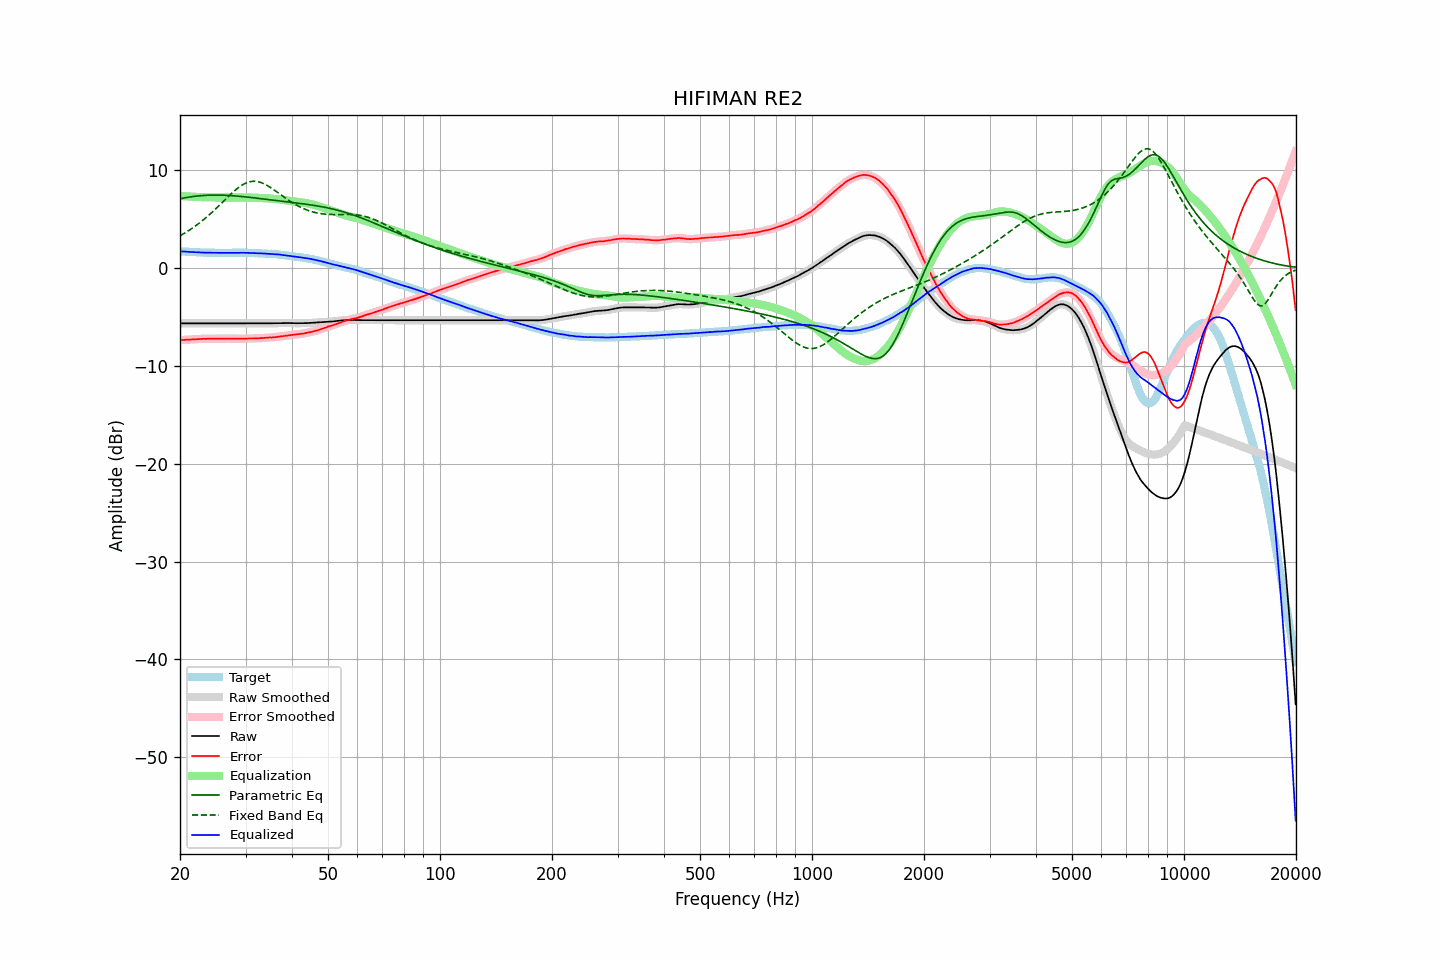

Values plotted in this chart, from the file beside it:
frequency, raw, error, smoothed, error_smoothed, equalization, parametric_eq, fixed_band_eq, equalized_raw, equalized_smoothed, target
20.00, -5.66, -7.37, -5.66, -7.37, 7.37, 7.08, 3.30, 1.71, 1.71, 1.71
20.20, -5.66, -7.36, -5.66, -7.36, 7.36, 7.11, 3.39, 1.70, 1.70, 1.70
20.40, -5.66, -7.35, -5.66, -7.35, 7.35, 7.15, 3.48, 1.69, 1.69, 1.69
20.61, -5.66, -7.34, -5.66, -7.34, 7.34, 7.18, 3.58, 1.68, 1.68, 1.68
20.81, -5.66, -7.32, -5.66, -7.32, 7.33, 7.21, 3.68, 1.67, 1.67, 1.66
21.02, -5.66, -7.31, -5.66, -7.31, 7.32, 7.23, 3.78, 1.66, 1.66, 1.65
21.23, -5.66, -7.30, -5.66, -7.30, 7.31, 7.26, 3.89, 1.65, 1.65, 1.64
21.44, -5.66, -7.31, -5.66, -7.30, 7.30, 7.28, 4.00, 1.64, 1.64, 1.65
21.66, -5.66, -7.29, -5.66, -7.29, 7.29, 7.31, 4.11, 1.63, 1.63, 1.63
21.87, -5.66, -7.29, -5.66, -7.28, 7.28, 7.33, 4.22, 1.62, 1.62, 1.63
22.09, -5.66, -7.27, -5.66, -7.27, 7.27, 7.35, 4.34, 1.61, 1.61, 1.61
22.31, -5.66, -7.26, -5.66, -7.26, 7.26, 7.36, 4.47, 1.60, 1.60, 1.60
22.54, -5.66, -7.25, -5.66, -7.25, 7.25, 7.38, 4.59, 1.60, 1.60, 1.59
22.76, -5.66, -7.25, -5.66, -7.24, 7.25, 7.39, 4.72, 1.59, 1.59, 1.59
22.99, -5.66, -7.24, -5.66, -7.24, 7.24, 7.41, 4.85, 1.58, 1.58, 1.58
23.22, -5.66, -7.23, -5.66, -7.24, 7.23, 7.42, 4.99, 1.58, 1.58, 1.57
23.45, -5.66, -7.24, -5.66, -7.23, 7.23, 7.43, 5.12, 1.57, 1.57, 1.58
23.69, -5.66, -7.23, -5.66, -7.23, 7.23, 7.44, 5.27, 1.57, 1.57, 1.57
23.92, -5.66, -7.22, -5.66, -7.23, 7.23, 7.44, 5.41, 1.57, 1.57, 1.56
24.16, -5.66, -7.23, -5.66, -7.22, 7.22, 7.45, 5.56, 1.57, 1.57, 1.57
24.40, -5.66, -7.23, -5.66, -7.22, 7.22, 7.45, 5.71, 1.56, 1.56, 1.57
24.65, -5.66, -7.22, -5.66, -7.22, 7.22, 7.46, 5.86, 1.56, 1.56, 1.56
24.89, -5.66, -7.22, -5.66, -7.22, 7.22, 7.46, 6.02, 1.56, 1.56, 1.56
25.14, -5.66, -7.21, -5.66, -7.21, 7.21, 7.46, 6.17, 1.56, 1.56, 1.55
25.39, -5.66, -7.21, -5.66, -7.21, 7.21, 7.45, 6.33, 1.56, 1.56, 1.55
25.65, -5.66, -7.21, -5.66, -7.21, 7.21, 7.45, 6.49, 1.55, 1.55, 1.55
25.91, -5.66, -7.21, -5.66, -7.21, 7.21, 7.45, 6.65, 1.55, 1.55, 1.55
26.16, -5.66, -7.22, -5.66, -7.21, 7.21, 7.44, 6.82, 1.55, 1.55, 1.56
26.43, -5.66, -7.21, -5.66, -7.21, 7.21, 7.44, 6.98, 1.55, 1.55, 1.55
26.69, -5.66, -7.21, -5.66, -7.21, 7.21, 7.43, 7.14, 1.55, 1.55, 1.55
26.96, -5.66, -7.21, -5.66, -7.21, 7.21, 7.42, 7.30, 1.55, 1.55, 1.55
27.23, -5.66, -7.21, -5.66, -7.21, 7.21, 7.41, 7.45, 1.55, 1.55, 1.55
27.50, -5.66, -7.21, -5.66, -7.21, 7.21, 7.40, 7.61, 1.55, 1.55, 1.55
27.77, -5.66, -7.22, -5.66, -7.21, 7.21, 7.39, 7.76, 1.56, 1.56, 1.56
28.05, -5.66, -7.21, -5.66, -7.21, 7.22, 7.37, 7.90, 1.56, 1.56, 1.55
28.33, -5.66, -7.22, -5.66, -7.22, 7.22, 7.36, 8.04, 1.56, 1.56, 1.56
28.62, -5.66, -7.22, -5.66, -7.22, 7.22, 7.35, 8.17, 1.56, 1.56, 1.56
28.90, -5.66, -7.23, -5.66, -7.23, 7.22, 7.33, 8.30, 1.56, 1.56, 1.57
29.19, -5.66, -7.23, -5.66, -7.22, 7.22, 7.32, 8.41, 1.56, 1.56, 1.57
29.48, -5.66, -7.22, -5.66, -7.22, 7.22, 7.30, 8.51, 1.56, 1.56, 1.56
29.78, -5.66, -7.22, -5.66, -7.22, 7.22, 7.28, 8.60, 1.56, 1.56, 1.56
30.08, -5.66, -7.22, -5.66, -7.21, 7.21, 7.27, 8.68, 1.56, 1.56, 1.56
30.38, -5.66, -7.20, -5.66, -7.21, 7.21, 7.25, 8.75, 1.55, 1.55, 1.54
30.68, -5.66, -7.20, -5.66, -7.20, 7.20, 7.23, 8.80, 1.55, 1.55, 1.54
30.99, -5.66, -7.20, -5.66, -7.20, 7.20, 7.21, 8.84, 1.54, 1.54, 1.54
31.30, -5.66, -7.20, -5.66, -7.20, 7.20, 7.19, 8.86, 1.54, 1.53, 1.54
31.61, -5.67, -7.20, -5.66, -7.19, 7.19, 7.17, 8.87, 1.52, 1.53, 1.53
31.93, -5.67, -7.18, -5.67, -7.19, 7.19, 7.15, 8.86, 1.52, 1.52, 1.51
32.24, -5.67, -7.19, -5.67, -7.18, 7.18, 7.13, 8.84, 1.51, 1.51, 1.52
32.57, -5.67, -7.17, -5.67, -7.17, 7.17, 7.11, 8.81, 1.51, 1.51, 1.50
32.89, -5.67, -7.17, -5.67, -7.17, 7.17, 7.09, 8.76, 1.50, 1.50, 1.50
33.22, -5.67, -7.16, -5.66, -7.16, 7.16, 7.07, 8.70, 1.49, 1.49, 1.49
33.55, -5.66, -7.15, -5.66, -7.15, 7.15, 7.05, 8.63, 1.49, 1.48, 1.49
33.89, -5.66, -7.14, -5.66, -7.14, 7.14, 7.03, 8.55, 1.48, 1.48, 1.48
34.23, -5.66, -7.12, -5.65, -7.12, 7.13, 7.01, 8.46, 1.47, 1.47, 1.46
34.57, -5.65, -7.11, -5.65, -7.11, 7.11, 6.99, 8.36, 1.47, 1.46, 1.46
34.92, -5.65, -7.09, -5.65, -7.10, 7.10, 6.97, 8.26, 1.45, 1.45, 1.44
35.27, -5.65, -7.11, -5.64, -7.09, 7.09, 6.95, 8.15, 1.44, 1.45, 1.46
35.62, -5.64, -7.07, -5.64, -7.08, 7.07, 6.93, 8.04, 1.44, 1.43, 1.43
35.97, -5.64, -7.07, -5.64, -7.07, 7.06, 6.91, 7.93, 1.42, 1.42, 1.43
... 635 more rows
